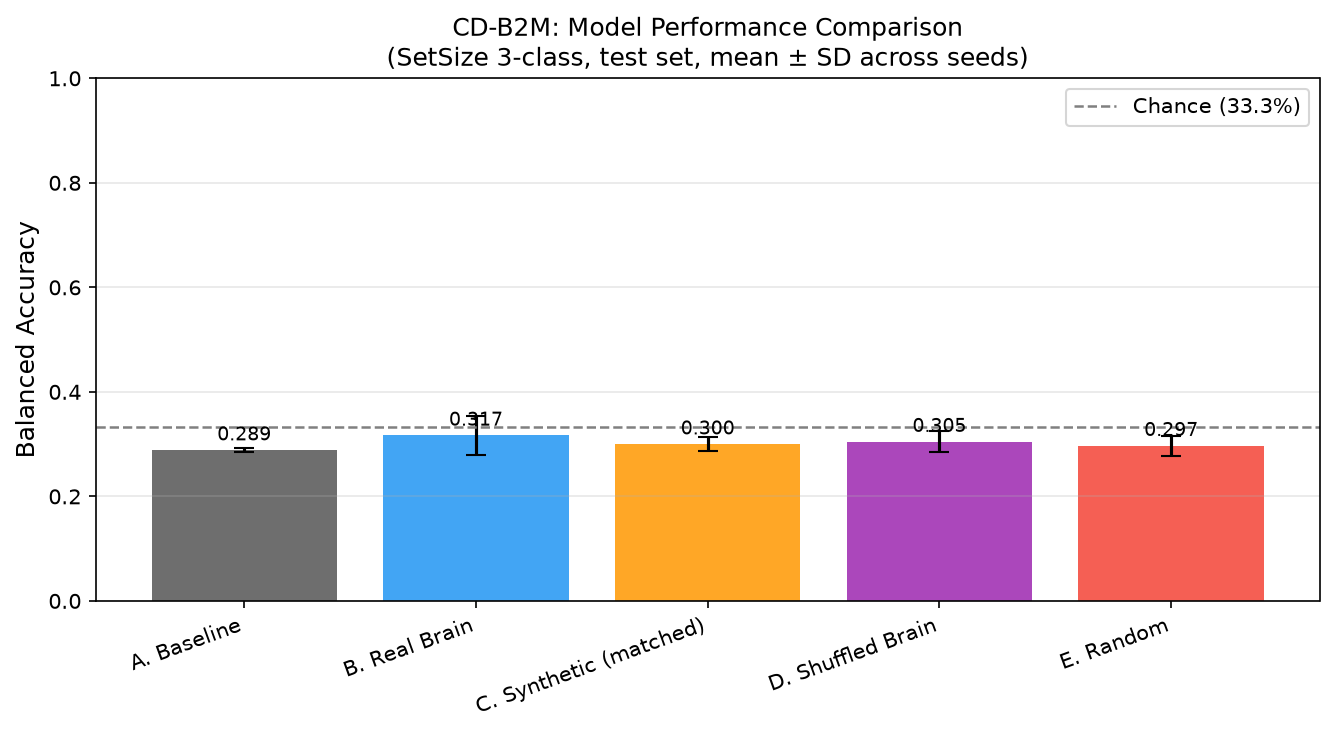

Values plotted in this chart, from the file beside it:
condition, best_alpha, bal_acc_mean, bal_acc_std
baseline, 0.0, 0.2886, 0.004069
real_brain, 0.1, 0.3168, 0.03746
synthetic, 0.1, 0.3, 0.01375
shuffled, 0.1, 0.3048, 0.02048
random, 0.5, 0.297, 0.01936
